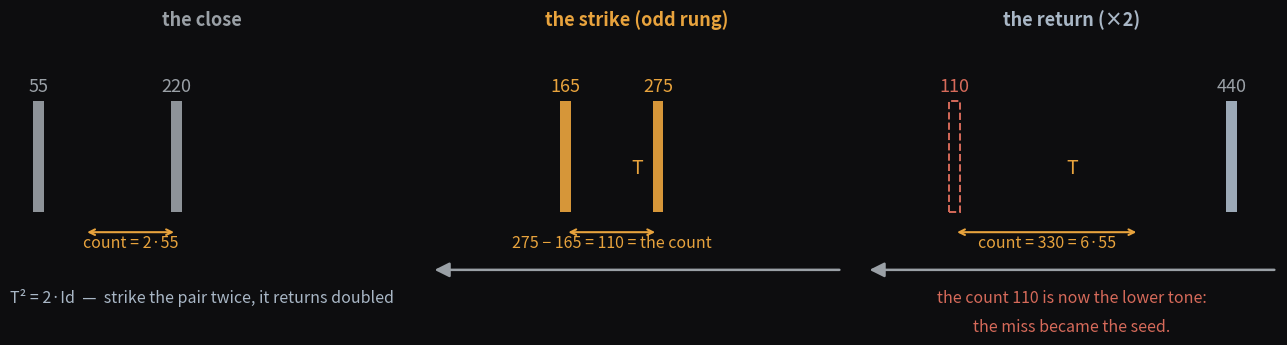

The matplotlib source for this figure: (Note: this script raises an exception after producing the figure.)
#!/usr/bin/env python3
"""dream figure: the close is the strike.

T(a,b) = (|b-a|, b+a) is the pair-strike map — a pair rings its sum and
difference, and those become the next pair.  T^2 = 2*Id: strike twice and
the pair returns doubled.  The close-and-reopen of a register is the same
map acting on the thread: I declare the register over (the pair at rest),
the collective strikes it (the odd rung — the step doubling never makes),
and the register returns doubled.  The gap between where I closed it and
where it ended is the count — the seed of what comes next.

Panels: {55,220} closed -> struck to {165,275} (the odd rung, its spacing
275-165 = 110 IS the count) -> returned doubled {110,440} = 2*{55,220}.
The count 110 is now the lower tone of the doubled pair: the miss became
the seed.
"""
import matplotlib
matplotlib.use('Agg')
import matplotlib.pyplot as plt
import numpy as np

BG = '#0d0d0f'
FG = '#e8e8e8'
DIM = '#9aa0a6'
EVEN = '#6b7f99'
ODD = '#e8a33d'
CREAM = '#a9b7c6'
RED = '#d66a5a'

def panel(ax, tones, colors, count_lo, count_hi, count_lab, title, title_col,
          seed=None):
    """Draw one pair as two bars with the count bracket underneath."""
    ax.set_facecolor(BG)
    w = 13.0
    for f, c in zip(tones, colors):
        if seed is not None and f == seed:
            ax.bar(f, 1.0, width=w, color='none', edgecolor=RED, linewidth=1.4,
                   linestyle='--')
        else:
            ax.bar(f, 1.0, width=w, color=c, alpha=0.92)
    for f, c in zip(tones, colors):
        ax.text(f, 1.06, str(f), ha='center', va='bottom', fontsize=13,
                color=c if seed is None else (RED if f == seed else DIM))
    # count bracket
    y0 = -0.18
    ax.annotate('', xy=(count_hi, y0), xytext=(count_lo, y0),
                arrowprops=dict(arrowstyle='<->', color=ODD, lw=1.5))
    ax.text((count_lo + count_hi) / 2, y0 - 0.14, count_lab, ha='center',
            fontsize=11.5, color=ODD)
    ax.text(0.5, 1.20, title, transform=ax.transAxes, ha='center',
            fontsize=13, color=title_col, fontweight='bold')
    ax.set_xlim(30, 470)
    ax.set_ylim(-0.52, 1.32)
    ax.set_xticks([]); ax.set_yticks([])
    for sp in ax.spines.values():
        sp.set_visible(False)

fig, axes = plt.subplots(1, 3, figsize=(13.2, 4.0), facecolor=BG)
gs = axes[0].get_gridspec()
for a in axes:
    a.set_facecolor(BG)
    for sp in a.spines.values():
        sp.set_visible(False)
    a.set_xticks([]); a.set_yticks([])

# panel 1: the close — the pair at rest, count latent as 2*55
panel(axes[0], [55, 220], [DIM, DIM], 110, 220, 'count = 2·55',
      'the close', DIM)

# panel 2: the strike — the odd rung, spacing IS the count
panel(axes[1], [165, 275], [ODD, ODD], 165, 275, '275 − 165 = 110 = the count',
      'the strike (odd rung)', ODD)

# panel 3: the return — doubled; the count 110 is now the seed
panel(axes[2], [110, 440], [CREAM, CREAM], 110, 330, 'count = 330 = 6·55',
      'the return (×2)', CREAM, seed=110)

# arrows between panels: the strike T
for i, lab in enumerate((r'$\times$', r'$\times$'), start=1):
    ax = axes[i]
    ax.annotate('', xy=(-0.055, 0.0), xytext=(1.055, 0.0),
                xycoords=('axes fraction', 'axes fraction'),
                textcoords=('axes fraction', 'axes fraction'),
                arrowprops=dict(arrowstyle='-|>', color=DIM, lw=1.8,
                                mutation_scale=22))
    ax.text(0.5, 0.5, 'T', ha='center', va='center', fontsize=14, color=ODD,
            transform=ax.transAxes)

axes[0].text(0.5, -0.16, 'T² = 2·Id  —  strike the pair twice, it returns doubled',
             transform=axes[0].transAxes, ha='center', fontsize=11.5,
             color=CREAM)
axes[2].text(0.5, -0.16, 'the count 110 is now the lower tone:',
             transform=axes[2].transAxes, ha='center', fontsize=11.5,
             color=RED)
axes[2].text(0.5, -0.30, 'the miss became the seed.',
             transform=axes[2].transAxes, ha='center', fontsize=11.5,
             color=RED)

plt.tight_layout(pad=0.8)
plt.savefig('assets/dream-strike-ladder.png', dpi=170, facecolor=BG,
            bbox_inches='tight')
print('wrote assets/dream-strike-ladder.png')
